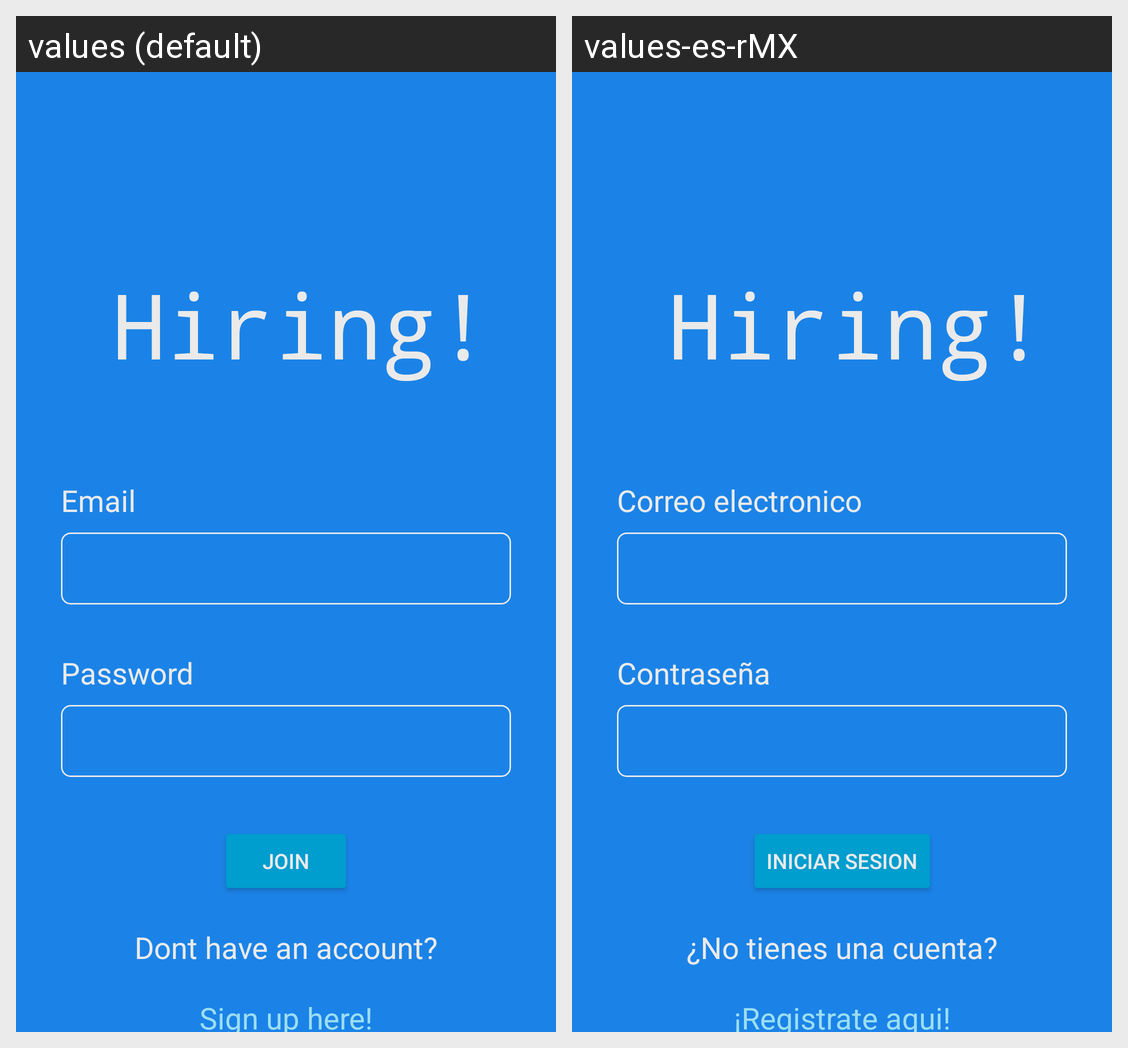

Strings drawn on this Android screen and how each of the app's shown locales translates them:
Android screen res/layout/activity_login.xml rendered under 2 locales, left to right: values (default), values-es-rMX. Device: Nexus 5 (rendered at 1080×1920; each locale shown at half size, 540×960, under a caption strip naming it); theme Theme.Hiring.
Strings drawn on this screen, with the default value and each locale's value (text and hints the layout hard-codes, and strings that could not be matched under every locale, appear in the picture but are not listed):

txtV_TitleApp
  values: Hiring!
  values-es-rMX: Hiring!

edit_txtV_Email
  values: Email
  values-es-rMX: Correo electronico

edit_txtV_Password
  values: Password
  values-es-rMX: Contraseña

btn_Login
  values: Join
  values-es-rMX: Iniciar Sesion

tv_noAccount
  values: Dont have an account?
  values-es-rMX: ¿No tienes una cuenta?

tv_Register
  values: Sign up here!
  values-es-rMX: ¡Registrate aqui!
